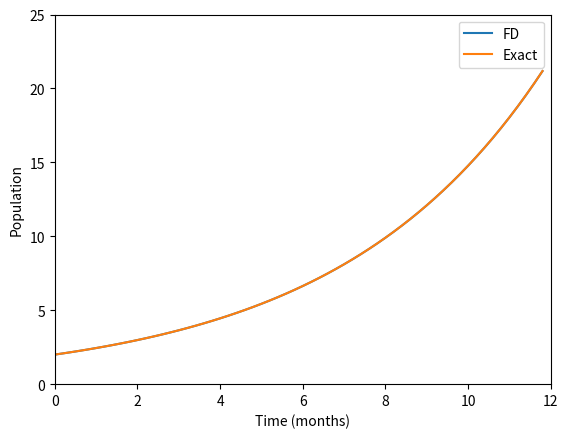

This figure's Python source:
# population_r_cons.py

import numpy as np
import matplotlib.pyplot as plt

#konstanta
r = 0.2
#

# timestep
h= 0.2 # dalam bulan

# waktu-> grid
t = np.arange(0,12,h)


#Nilai awal
N0 = 2
Nh = N0 + N0*r*h/2  # beda maju

# daftar N dan N 1/2
N = [N0]
Nhalf = [Nh]

for i in range(len(t)-1):
    N.append(N[i] + h*r*Nhalf[i])
    Nhalf.append(Nhalf[i] + h*r*N[i+1])

Nexact = N0*np.exp(r*t)

#perhitungan error:
error = np.sqrt(np.mean(np.square(Nexact-N)))
print("Error = ", error)

plt.plot(t,N, label='FD')
plt.plot(t,Nexact, label = 'Exact')
plt.legend()
plt.xlim([0,12])
plt.ylim([0,25])
plt.xlabel('Time (months)')
plt.ylabel('Population')
plt.show()
